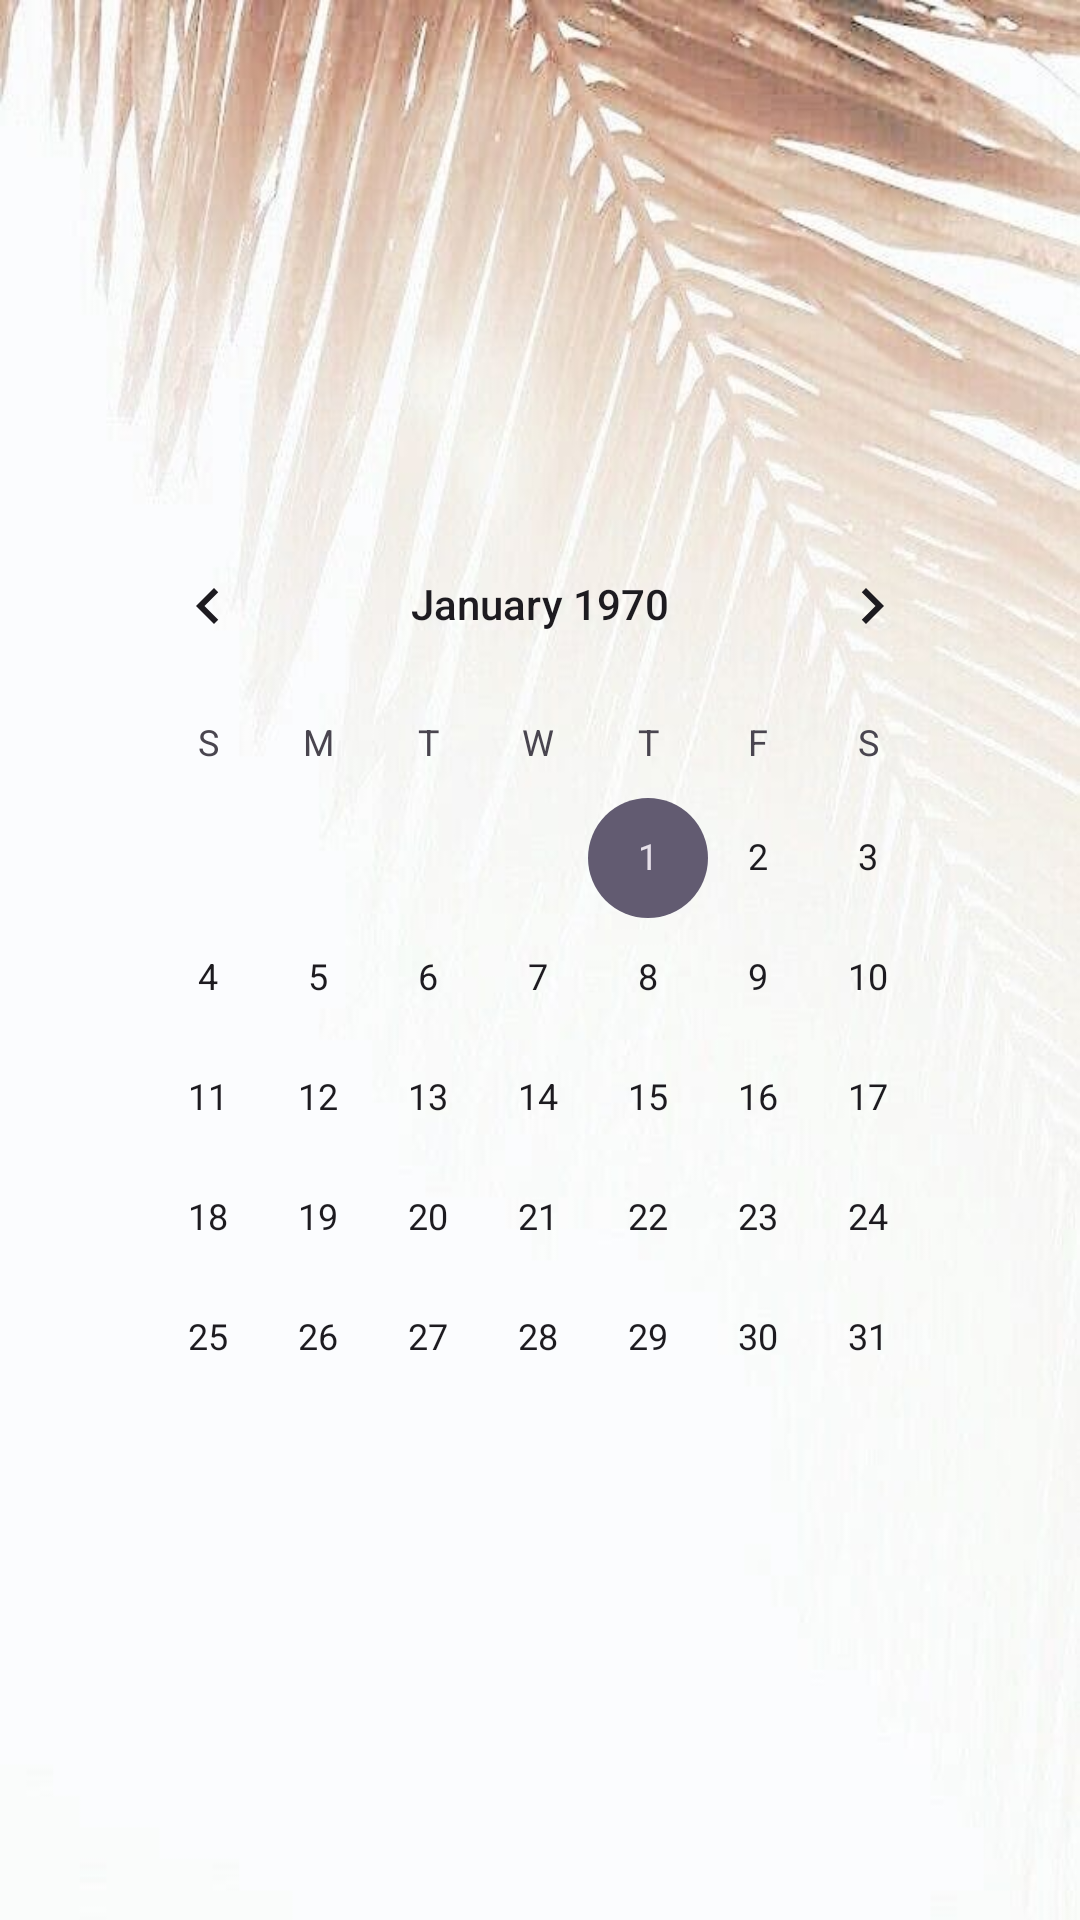

Android layout source for this screen:
<!-- AndroidManifest.xml: application theme Theme.TimeWise -->
<!-- res/layout/activity_calender_journal.xml -->
<?xml version="1.0" encoding="utf-8"?>
<RelativeLayout xmlns:android="http://schemas.android.com/apk/res/android"
    xmlns:app="http://schemas.android.com/apk/res-auto"
    xmlns:tools="http://schemas.android.com/tools"
    android:layout_width="match_parent"
    android:layout_height="match_parent"
    tools:context=".calender_journal">

    <ImageView
        android:id="@+id/imageView3"
        android:layout_width="match_parent"
        android:layout_height="732dp"
        android:scaleType="fitXY"
        android:layout_alignParentStart="true"
        android:layout_alignParentTop="true"
        android:layout_alignParentEnd="true"
        android:layout_alignParentBottom="true"
        android:layout_marginStart="0dp"
        android:layout_marginTop="0dp"
        android:layout_marginEnd="0dp"
        android:layout_marginBottom="0dp"
        app:srcCompat="@drawable/calbg" />

    <TextView
        android:id="@+id/textView5"
        android:layout_width="wrap_content"
        android:layout_height="67dp"
        android:layout_alignParentStart="true"
        android:layout_alignParentTop="true"
        android:layout_alignParentEnd="true"
        android:layout_alignParentBottom="true"
        android:layout_marginStart="58dp"
        android:layout_marginTop="51dp"
        android:layout_marginEnd="51dp"
        android:layout_marginBottom="613dp"
        android:text="SELECT THE DATE"
        android:textAlignment="center"
        android:textColor="#000000"
        android:textSize="34sp"
        android:textStyle="bold" />

    <CalendarView
        android:id="@+id/calender"
        android:layout_width="wrap_content"
        android:layout_height="403dp"
        android:layout_alignParentStart="true"
        android:layout_alignParentTop="true"
        android:layout_alignParentEnd="true"
        android:layout_alignParentBottom="true"
        android:layout_marginStart="31dp"
        android:layout_marginTop="168dp"
        android:layout_marginEnd="31dp"
        android:layout_marginBottom="160dp"
        android:theme="@style/CalendarViewText" />
</RelativeLayout>
<!-- resources referenced by this layout -->
<resources>
  <!-- drawable calbg: jpg bitmap (drawable, 35907 bytes) -->
  <style name="CalendarViewText">
          <item name="android:textSize">30sp</item> 
      </style>
  <style name="Theme.TimeWise" parent="Base.Theme.TimeWise" />
  <style name="Base.Theme.TimeWise" parent="Theme.Material3.DayNight.NoActionBar">
          
          <item name="colorPrimary">#C09D95</item>
      </style>
</resources>
